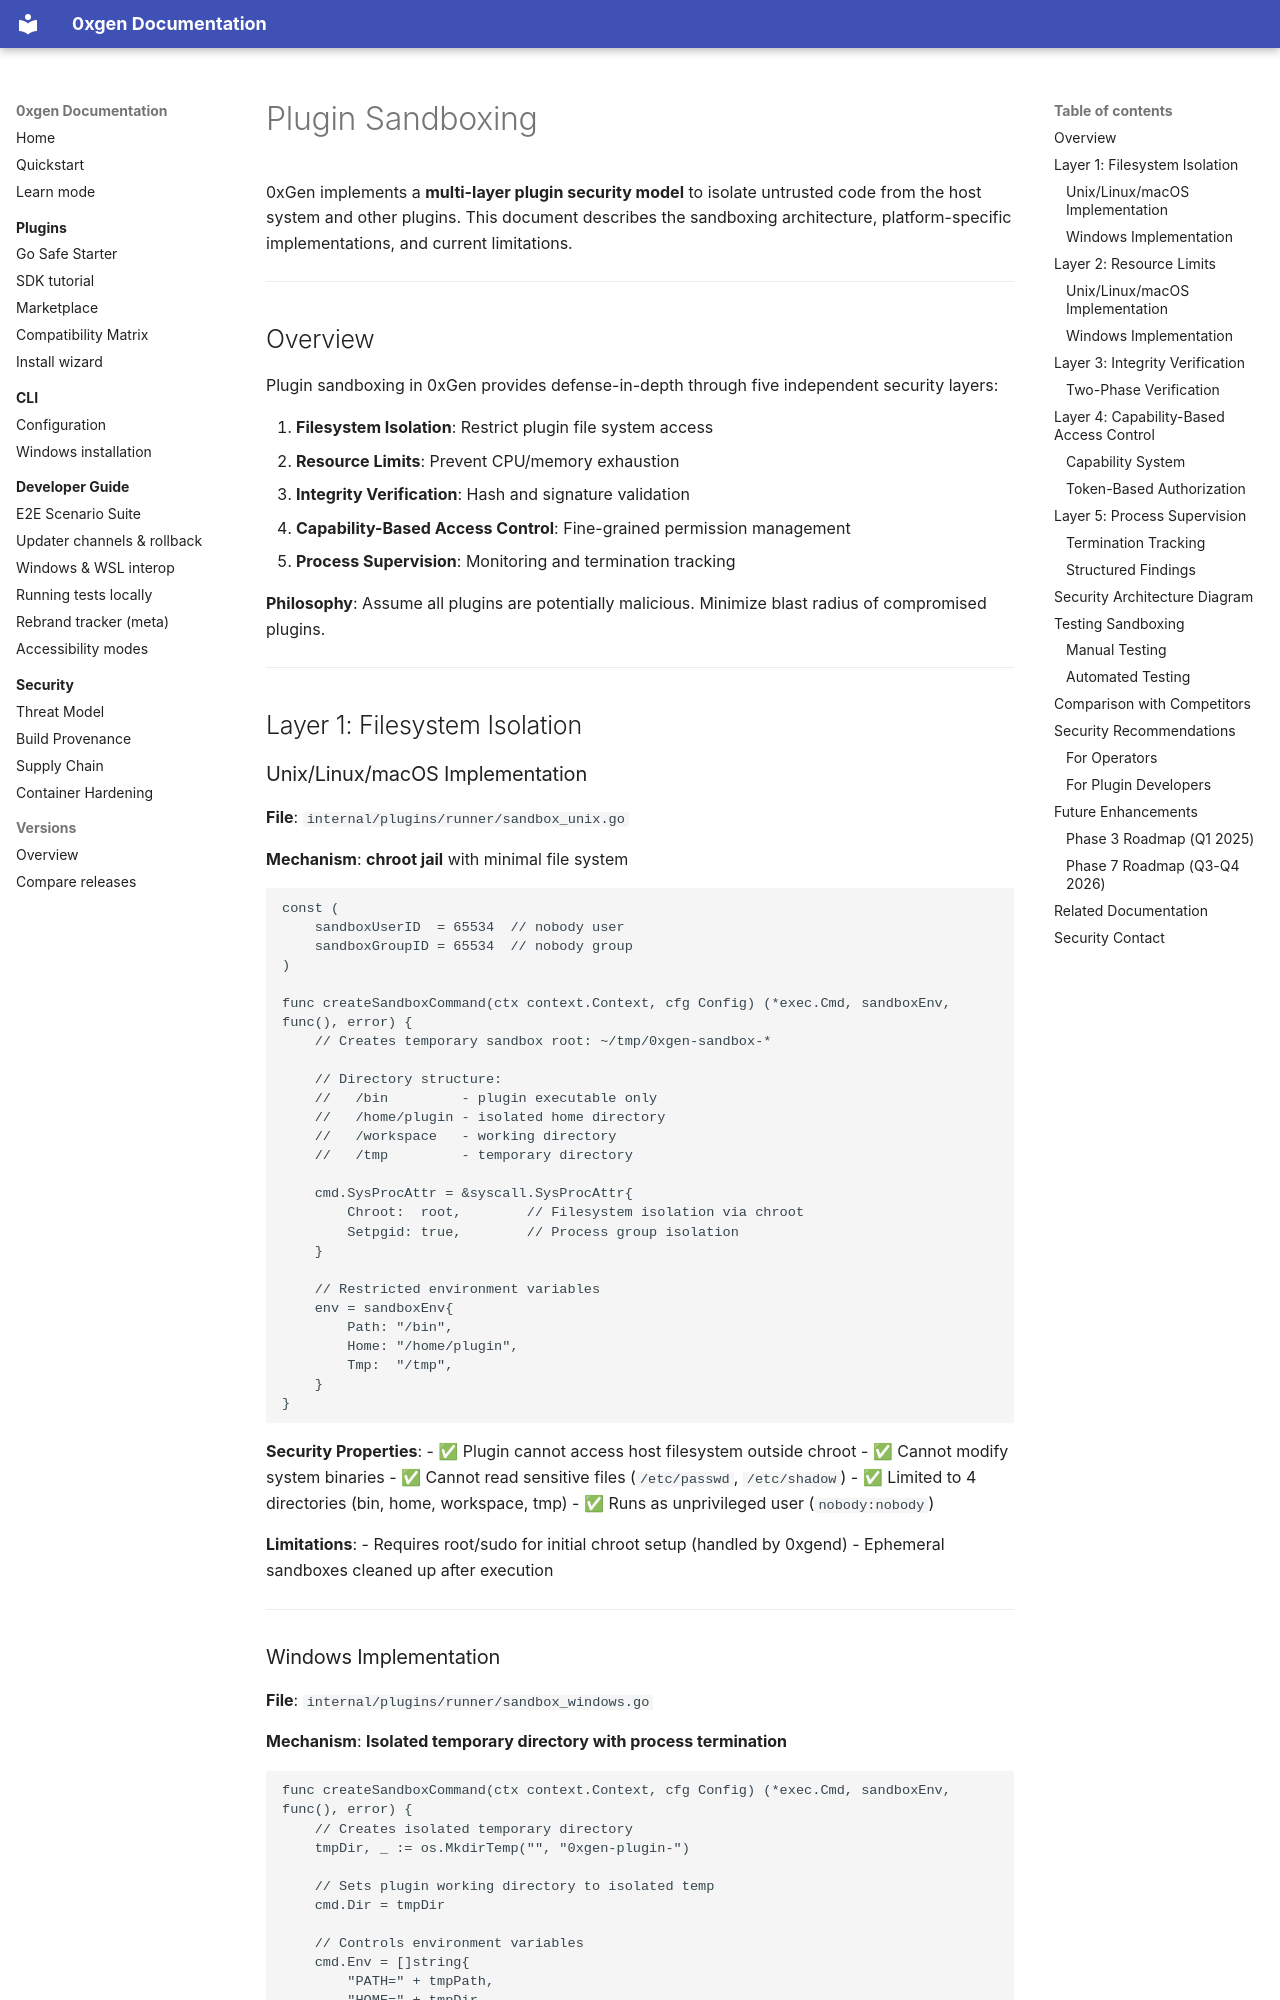

repository: RowanDark/0xGen · page: en/security/sandboxing/index.html · generator: mkdocs

# Plugin Sandboxing

0xGen implements a **multi-layer plugin security model** to isolate untrusted code from the host system and other plugins. This document describes the sandboxing architecture, platform-specific implementations, and current limitations.

---

## Overview

Plugin sandboxing in 0xGen provides defense-in-depth through five independent security layers:

1. **Filesystem Isolation**: Restrict plugin file system access
2. **Resource Limits**: Prevent CPU/memory exhaustion
3. **Integrity Verification**: Hash and signature validation
4. **Capability-Based Access Control**: Fine-grained permission management
5. **Process Supervision**: Monitoring and termination tracking

**Philosophy**: Assume all plugins are potentially malicious. Minimize blast radius of compromised plugins.

---

## Layer 1: Filesystem Isolation

### Unix/Linux/macOS Implementation

**File**: `internal/plugins/runner/sandbox_unix.go`

**Mechanism**: **chroot jail** with minimal file system

```go
const (
    sandboxUserID  = 65534  // nobody user
    sandboxGroupID = 65534  // nobody group
)

func createSandboxCommand(ctx context.Context, cfg Config) (*exec.Cmd, sandboxEnv, func(), error) {
    // Creates temporary sandbox root: ~/tmp/0xgen-sandbox-*

    // Directory structure:
    //   /bin         - plugin executable only
    //   /home/plugin - isolated home directory
    //   /workspace   - working directory
    //   /tmp         - temporary directory

    cmd.SysProcAttr = &syscall.SysProcAttr{
        Chroot:  root,        // Filesystem isolation via chroot
        Setpgid: true,        // Process group isolation
    }

    // Restricted environment variables
    env = sandboxEnv{
        Path: "/bin",
        Home: "/home/plugin",
        Tmp:  "/tmp",
    }
}
```

**Security Properties**:
- ✅ Plugin cannot access host filesystem outside chroot
- ✅ Cannot modify system binaries
- ✅ Cannot read sensitive files (`/etc/passwd`, `/etc/shadow`)
- ✅ Limited to 4 directories (bin, home, workspace, tmp)
- ✅ Runs as unprivileged user (`nobody:nobody`)

**Limitations**:
- Requires root/sudo for initial chroot setup (handled by 0xgend)
- Ephemeral sandboxes cleaned up after execution

---
